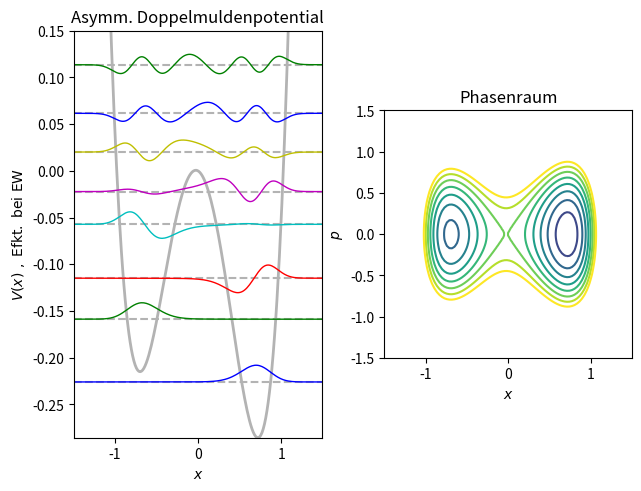

Reproduce this figure in Python.
""" Husimidarstellung von Gauss-Wellenpaketen
    im asymmetrischen Doppelmuldenpotential $V(x) = x^4 - x^2 + Ax$.

NOTE: Performance Optimierungen mit 'blit'.
"""

import functools
from time import perf_counter
import numpy as np
import matplotlib
from matplotlib import pyplot as plt
from scipy.linalg import eigh


def as_1d_array(value, size):
    """Convert the given input to a 1d array of the given 'size'"""
    value = np.asarray(value)
    if value.ndim >= 2:
        raise ValueError(f"Input {value} must be scalar or 1-dim. but has "
                         f"shape {value.shape} with dimension {value.ndim}")
    if value.ndim == 0:
        value = np.full(size, value)
    return value



def tick_in_limits(tick, limits):
    """Return True if the tick is within the given limits"""
    return limits[0] <= tick.get_loc() <= limits[1]


def diskretisierung(x_min, x_max, num_points, retstep=False):
    """Berechne die quantenmechanisch korrekte Ortsdiskretisierung.

    Parameter:
        xmin: unteres Ende des Bereiches
        xmax: oberes Ende des Bereiches
        N: Anzahl der Diskretisierungspunkte
        retstep: entscheidet, ob Schrittweite zurueckgegeben wird
    Rueckgabe:
        x: Array mit diskretisierten Ortspunkten
        delta_x (nur wenn `retstep` True ist): Ortsgitterabstand
    """
    delta_x = (x_max - x_min) / (num_points + 1)
    x_werte = np.linspace(x_min + delta_x, x_max - delta_x, num_points)

    if retstep:
        return x_werte, delta_x
    return x_werte


def diagonalisierung(h_quer, x_values, potential):
    """Berechne sortierte Eigenwerte und zugehoerige Eigenfunktionen.

    Parameter:
        hquer: effektives hquer
        x: Ortspunkte
        V: Potential als Funktion einer Variable
    Rueckgabe:
        ew: sortierte Eigenwerte (Array der Laenge N)
        ef: entsprechende Eigenvektoren, ef[:, i] (Groesse N*N)
    """
    delta_x = x_values[1] - x_values[0]
    potential_werte = potential(x_values)
    z_parameter = h_quer**2 / (2.0 * delta_x**2)          # Nebendiagonalelem.
    hamilton_matrix = (np.diag(potential_werte + 2.0 * z_parameter) +
                       np.diag(np.full(x_values.size-1, -z_parameter), k=-1) +
                       np.diag(np.full(x_values.size-1, -z_parameter), k=1))

    eigen_werte, eigen_fkt = eigh(hamilton_matrix)
    eigen_fkt /= np.sqrt(delta_x)                         # WS-Normierung
    return eigen_werte, eigen_fkt


def plot_eigenfunktionen(ax, eigen_werte, eigen_fkt, x_werte, potential,
                         width=1, e_max=0.2, fak=0.01,
                         betragsquadrat=False, plot_basislinie=True, alpha=1.0,
                         title=None):
    """Darstellung der Eigenfunktionen.

    Dargestellt werden die niedrigsten Eigenfunktionen 'ef' im Potential 'V'(x)
    auf Hoehe der Eigenwerte 'ew' in den Plotbereich 'ax'
    (Bereitstellung im aufrufenden Programm z.B. durch
    ``ax = fig.add_subplot(111)'').
    Die Eigenwerte werden hierbei als sortiert angenommen.

    Optionale Parameter:
        width: (mit Default-Wert 1) gibt die Linienstaerke beim Plot der
            Eigenfunktionen an. width kann auch ein Array von Linienstaerken
            sein mit einem spezifischen Wert fuer jede Eigenfunktion.
        Emax: (mit Default-Wert 0.15) legt die Energieobergrenze
            fuer den Plot fest.
        fak: ist ein Skalierungsfaktor fuer die graphische Darstellung
            der Eigenfunktionen.
        betragsquadrat: gibt an, ob das Betragsquadrat der Eigenfunktion oder
            die (reelle!) Eigenfunktion selbst dargestellt wird.
        basislinie: gibt an, ob auf Hoehe der jeweiligen Eigenenergie eine
            gestrichelte graue Linie gezeichnet wird.
        alpha: gibt die Transparenz beim Plot der Eigenfunktionen an (siehe
            auch Matplotlib Dokumentation von plot()). alpha kann auch ein
            Array von Transparenzwerten sein mit einem spezifischen Wert
            fuer jede Eigenfunktion.
        title: Titel fuer den Plot.
    """
    if title is None:
        title = "Asymm. Doppelmuldenpotential"

    potential_werte = potential(x_werte)

    # konfiguriere Ortsraumplotfenster
    ax.autoscale(False)
    ax.axis([np.min(x_werte), np.max(x_werte), np.min(potential_werte), e_max])
    ax.set_xlabel(r'$x$')
    if betragsquadrat:
        ax.set_ylabel(r'$V(x)\ \rm{,\ \|Efkt.\|^{2}\ bei\ EW}$')
    else:
        ax.set_ylabel(r'$V(x)\ \rm{,\ Efkt.\ bei\ EW}$')
    ax.set_title(title)

    ax.plot(x_werte, potential_werte, linewidth=2, color='0.7')
    anz_eigen_werte = np.sum(eigen_werte <= e_max)

    if plot_basislinie:
        for i in range(anz_eigen_werte):
            ax.plot(x_werte, eigen_werte[i] + np.zeros(len(x_werte)),
                    ls='--', color='0.7')

    width = as_1d_array(width, anz_eigen_werte)
    alpha = as_1d_array(alpha, anz_eigen_werte)

    colors = ['b', 'g', 'r', 'c', 'm', 'y']           # feste Farbreihenfolge
    for i in range(anz_eigen_werte):
        if betragsquadrat:
            y_werte = eigen_werte[i] + fak * np.abs(eigen_fkt[:, i])**2
        else:
            y_werte = eigen_werte[i] + fak * eigen_fkt[:, i]
        ax.plot(x_werte, y_werte, linewidth=width[i], alpha=alpha[i],
                color=colors[i % len(colors)])


def potential_fkt(x_val, asymmetrie):
    """Potentialfunktion fuer die asymmetrische Doppelmulde mit Parameter A."""
    return x_val**4 - x_val**2 - asymmetrie * x_val


def coherent_state(x_val, p_0, x_0, h_quer, asym):
    """Kohaerenter Zustand im Punkt (x0, p0), berechnet am Ort x."""
    delta_x = asym * np.sqrt(h_quer / 2.0)                # Breite in x
    normalization = 1.0 / np.sqrt(np.sqrt(2.0 * np.pi) * delta_x)
    gaussian = np.exp(-(x_val - x_0)**2/(4*delta_x**2))
    phase = np.exp(1j*p_0 * x_val / h_quer)
    return normalization * gaussian * phase


def husimi_koeffizienten(x_max, p_max, steps, h_quer, asym, x_werte):
    """Berechne Husimi-Koeffizienten auf einem Gitter.

    Das Gitter ist geben durch [-xmax, xmax] \times [-pmax, pmax] und
    wird so gesetzt, dass bei einem imshow mit diesem extent die
    berechneten Punket dem Mittelpunkt der dargestellten Pixel
    entsprechen.
    """
    x_0, dx_0 = np.linspace(-x_max, x_max, steps, retstep=True, endpoint=False)
    p_0, dp_0 = np.linspace(-p_max, p_max, steps, retstep=True, endpoint=False)
    x_0 += dx_0 / 2
    p_0 += dp_0 / 2

    coefficients = np.zeros((steps, steps, x_werte.size), dtype=complex)
    for x_ind in range(steps):
        for p_ind in range(steps):
            coefficient = coherent_state(x_werte, p_0[p_ind], x_0[x_ind], h_quer, asym)
            coefficients[p_ind, x_ind] = coefficient
    return coefficients


def husimi_darstellung(coefficients, phi, x_werte, h_quer):
    """Berechne Husimi-Darstellung von phi mit den Husimi-Koeffizienten c."""
    delta_x = x_werte[1] - x_werte[0]
    return np.abs((coefficients.conj() @ phi))**2 * delta_x / (2*np.pi * h_quer)


def kontur_fkt(x_max, p_max, k_steps, potential):
    """Berechne Funktion fuer Konturplot."""
    x_werte = np.linspace(-x_max, x_max, k_steps)
    p_werte = np.linspace(-p_max, p_max, k_steps)

    x_grid, p_grid = np.meshgrid(x_werte, p_werte)
    hamilton_grid = 0.5*p_grid**2 + potential(x_grid)
    return hamilton_grid, p_grid, x_grid


def husimi_dynamisch(event, ax_phase, ax_ort, eigen_werte, eigen_fkt,
                     x_werte, potential, faktor, h_quer, e_max, asym,
                     koeffizienten, husimi_achsen, zeiten):
    """Auswahl des Schwerpunkts eines Wellenpakets im Phasenraum + Dynamik."""
    mode = event.canvas.toolbar.mode
    if event.button == 1 and event.inaxes == ax_phase and mode == '':
        # Anmerkung: im Aufgabenblatt wird nur die Husimi-Darstellung
        # gefordert!
        for artist in ax_ort.lines:
            artist.remove()                              # entferne alle Linien

        plot_eigenfunktionen(ax_ort, eigen_werte, eigen_fkt, x_werte, potential,
                             e_max=e_max, width=1, fak=faktor)

        # erzeuge Startwellenpaket, berechne Entwicklungskoeffizienten
        # und den Energieerwartungswert
        delta_x = x_werte[1] - x_werte[0]
        phi0 = coherent_state(x_werte, event.ydata, event.xdata, h_quer, asym)
        coefficients = (eigen_fkt.T.conj() @ phi0) * delta_x
        e_0_qm = np.abs(coefficients)**2 @ eigen_werte

        # Plot von Wellenpaket und Husimidarstellung fuer t = 0
        wellenpaket = ax_ort.plot(x_werte, e_0_qm + faktor * np.abs(phi0)**2,
                                  linewidth=3, color='k')

        for artist in ax_phase.images:
            artist.remove()                              # entferne alle Bilder
        # berechne Husimi
        husimi = husimi_darstellung(koeffizienten, phi0, x_werte, h_quer)
        husimi_plot = ax_phase.imshow(husimi,
                                      extent=husimi_achsen,
                                      interpolation='nearest',
                                      origin='lower',
                                      animated=True)

        # Plot von Wellenpaket und Husimidarstellung fuer t > 0
        fig = plt.gcf()
        axes = [ax_ort, ax_phase]

        # Hintergrund, Konturlinien und Ticks speichern
        # https://stackoverflow.com/questions/8955869/why-is-plotting-with-matplotlib-so-slow
        # https://matplotlib.org/stable/tutorials/advanced/blitting.html
        backgrounds = [fig.canvas.copy_from_bbox(ax.bbox) for ax in axes]
        contour_lines = [child for child in ax_phase.get_children()
                         if isinstance(child, matplotlib.collections.LineCollection)]

        t_start = perf_counter()
        for zeit in zeiten[1:]:
            # Zeitentwicklung Entwicklungskoeff.
            phase = np.exp(-1j * eigen_werte * zeit / h_quer)
            phi = eigen_fkt @ (coefficients * phase)
            wellenpaket[0].set_ydata(e_0_qm + faktor * np.abs(phi)**2)
            ax_ort.draw_artist(wellenpaket[0])
            husimi = husimi_darstellung(koeffizienten, phi, x_werte, h_quer)
            husimi_plot.set_data(husimi)
            ax_phase.draw_artist(husimi_plot)
            for ctr, axis in enumerate(axes):
                fig.canvas.blit(axis.bbox)
                fig.canvas.restore_region(backgrounds[ctr])
            for line in contour_lines:
                ax_phase.draw_artist(line)
            fig.canvas.flush_events()
        t_end = perf_counter()
        print(f"Animation completed in {t_end - t_start:.2f} sec.")


def main():
    """Hauptprogramm."""
    asymmetrie_potential = 0.05
    x_extent = 1.5                                 # x-Bereich ist [-L, L]
    num_gitterpunkte = 200
    h_quer = 0.06                                  # effektives hquer
    e_max = 0.15
    asym = 1.0                                     # Asymmetrie der kohaerenten
                                                   #    Zustaende
    num_husimi_grid = 60                           # Anzahl Gitterpunkte
                                                   #    fuer Husimi-Darstellung

    # Zeitentwicklung
    zeiten = np.linspace(0.0, 12.0, 80)            # Zeiten der Zeitentw.

    # Plotparameter
    levels = np.linspace(-0.35, 0.1, 10)           # Levels fuer Konturplot
    faktor = 0.01                                  # Plot-Skalierungsfaktor
    n_contour = 100

    # Festlegung des Potentials
    potential = functools.partial(potential_fkt, asymmetrie=asymmetrie_potential)

    # Diskretisierung und Berechnung der EW/Efkt
    x_werte = diskretisierung(-x_extent, x_extent, num_gitterpunkte)
    eigen_werte, eigen_fkt = diagonalisierung(h_quer, x_werte, potential)

    # Vorberechnung der Kohaerente Zustaende --> 3D Matrix
    koeffizienten = husimi_koeffizienten(x_extent, x_extent, num_husimi_grid,
                                         h_quer, asym, x_werte)

    # Erstelle Plot mit Plotbereich Ortsraum und Phasenraumdarstellung
    plt.rcParams['figure.constrained_layout.use'] = True
    fig, [ax_ort, ax_phase] = plt.subplots(1, 2)
    ax_phase.set_aspect(1.0)

    # Plotten Eigenfunktion
    plot_eigenfunktionen(ax_ort, eigen_werte, eigen_fkt, x_werte, potential,
                         e_max=e_max, fak=faktor)

    # Beschriftung Phasenraum
    ax_phase.set_xlabel("$x$")
    ax_phase.set_ylabel("$p$")
    ax_phase.set_title("Phasenraum")

    # Berechnen und plotten der Konturlinien
    hamilton, p_hamilton, x_hamilton = kontur_fkt(x_extent, x_extent,
                                                  n_contour, potential)
    husimi_achsen = [-x_extent, x_extent, -x_extent, x_extent]

    ax_phase.contour(x_hamilton, p_hamilton, hamilton, levels)
    ax_phase.axis(husimi_achsen)

    # Benutzerfuehrung
    print(__doc__)
    print()
    print("Bitte im Phasenraum durch Klicken mit linker Maustaste den")
    print("Schwerpunkt (x,p) eines Wellenpakets im Phasenraum waehlen.")
    fig.canvas.mpl_connect('button_press_event', lambda event: husimi_dynamisch(
        event, ax_phase, ax_ort, eigen_werte, eigen_fkt, x_werte, potential, faktor,
        h_quer, e_max, asym, koeffizienten, husimi_achsen, zeiten)
    )
    plt.show()


if __name__ == "__main__":
    main()
